3-way image classification set "DATASETS_ORGANIZED" from GitHub (louieesss/Capstone); label vocabulary: not pollinated, pollinated, pollinating.

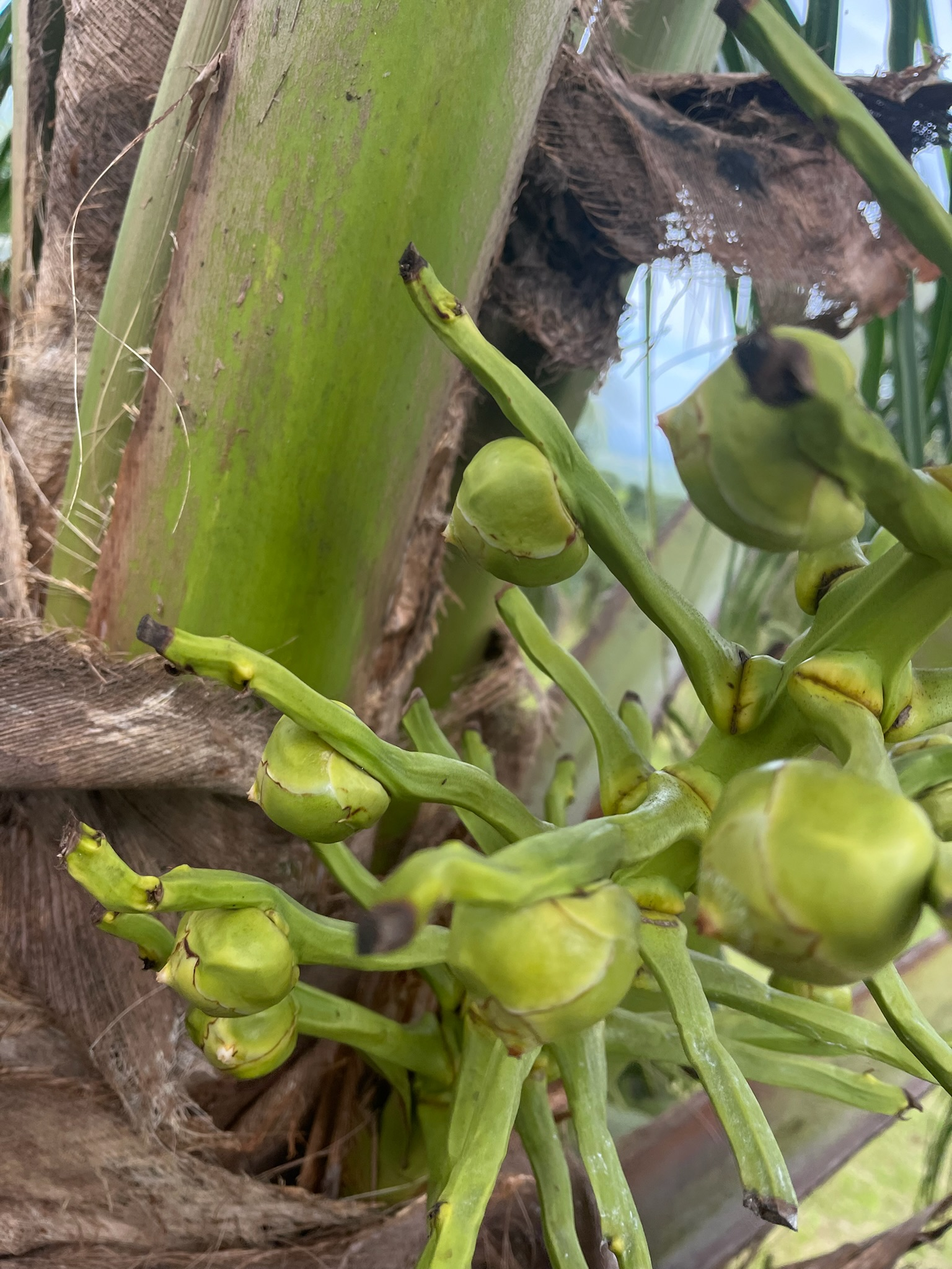
Label: not pollinated

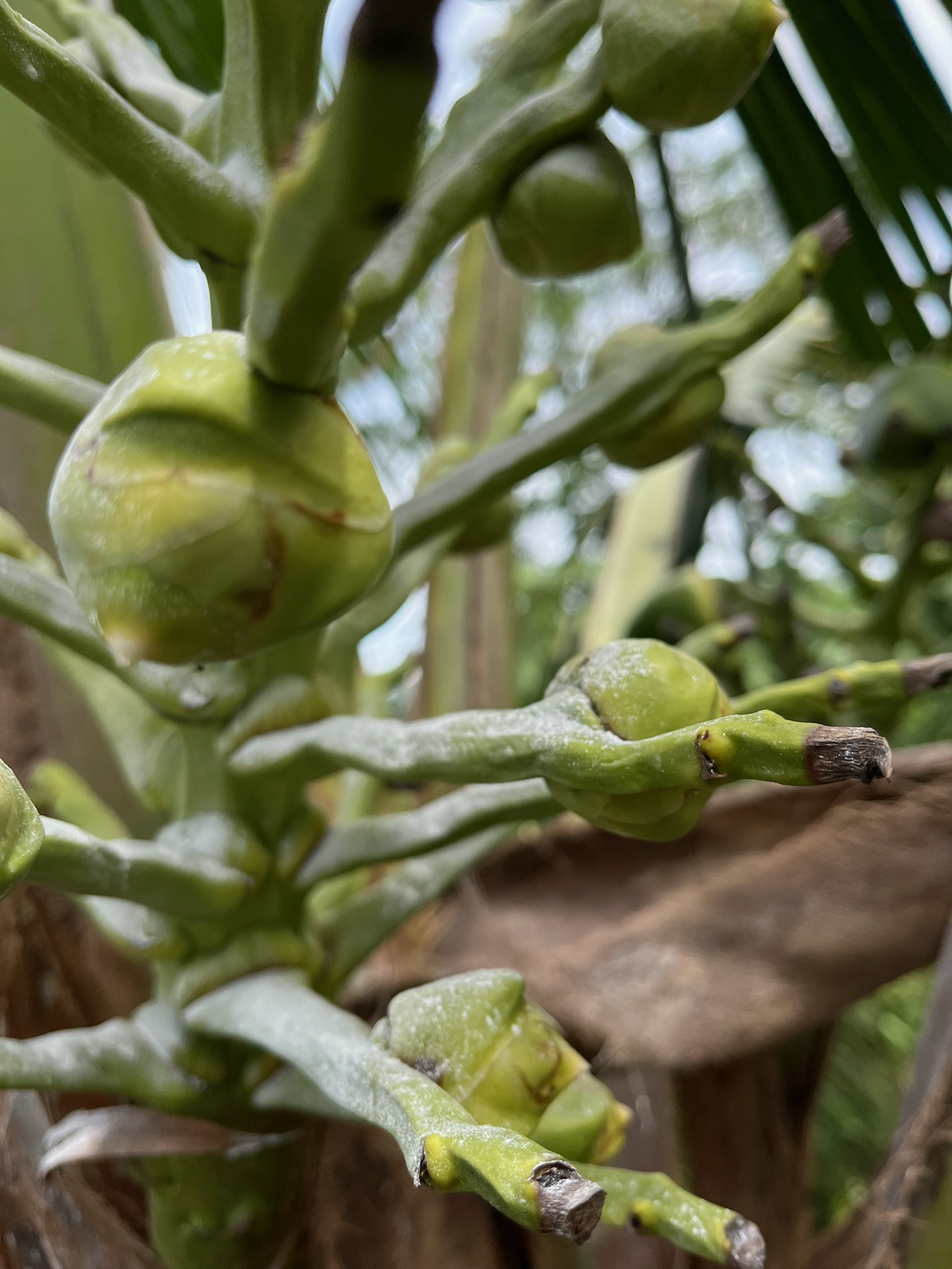
Label: pollinating

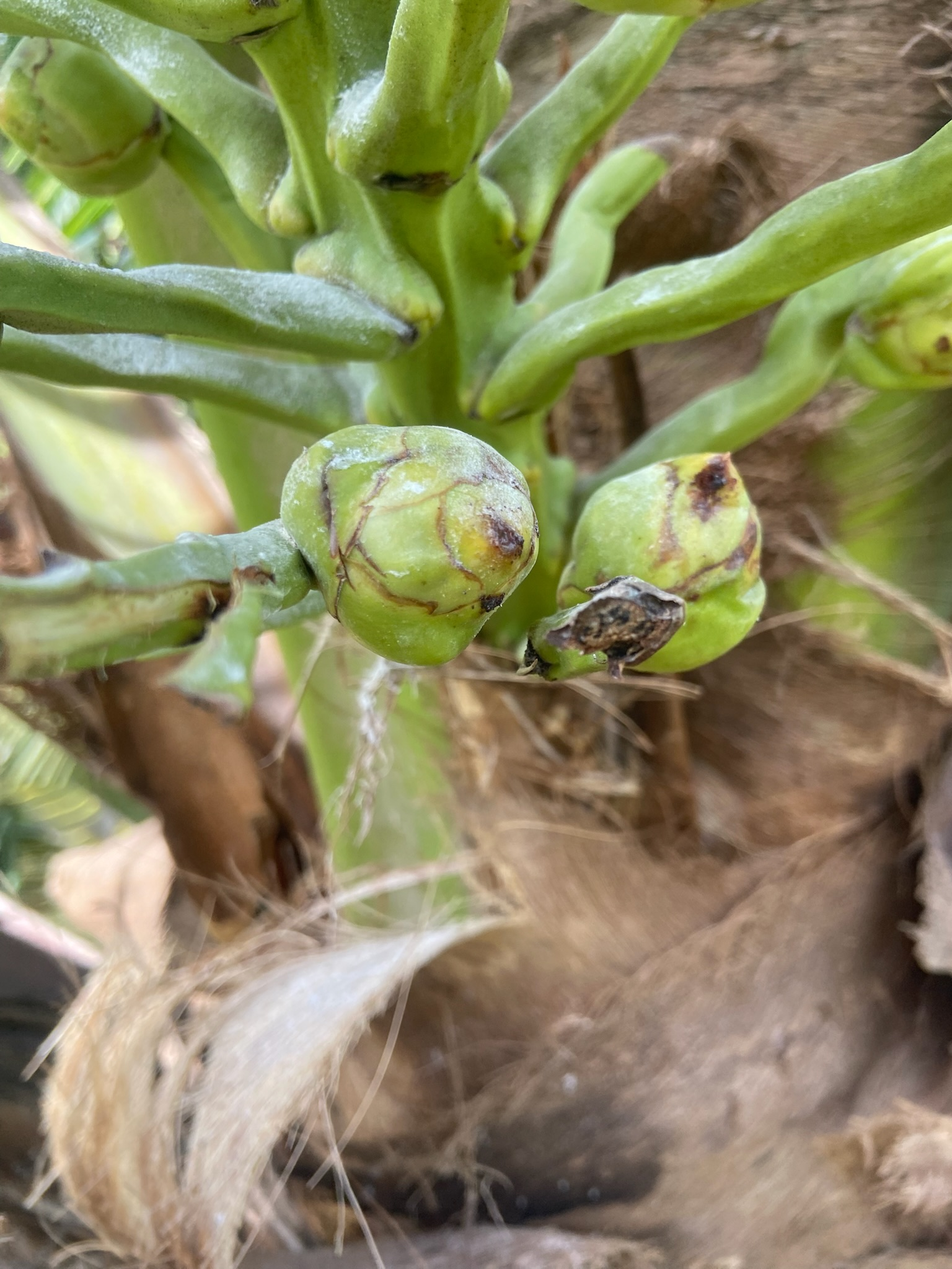
Label: pollinated

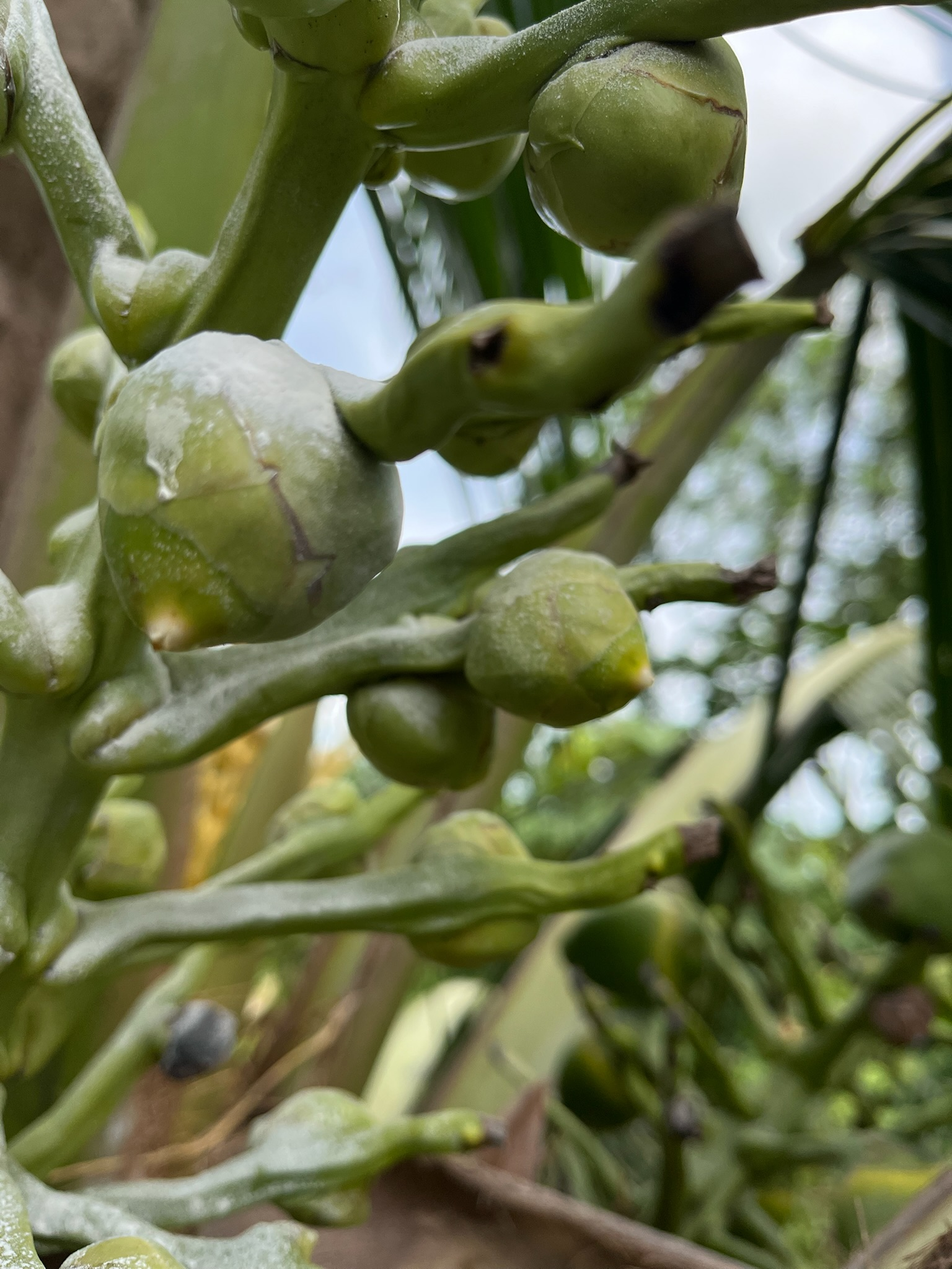
Label: pollinating

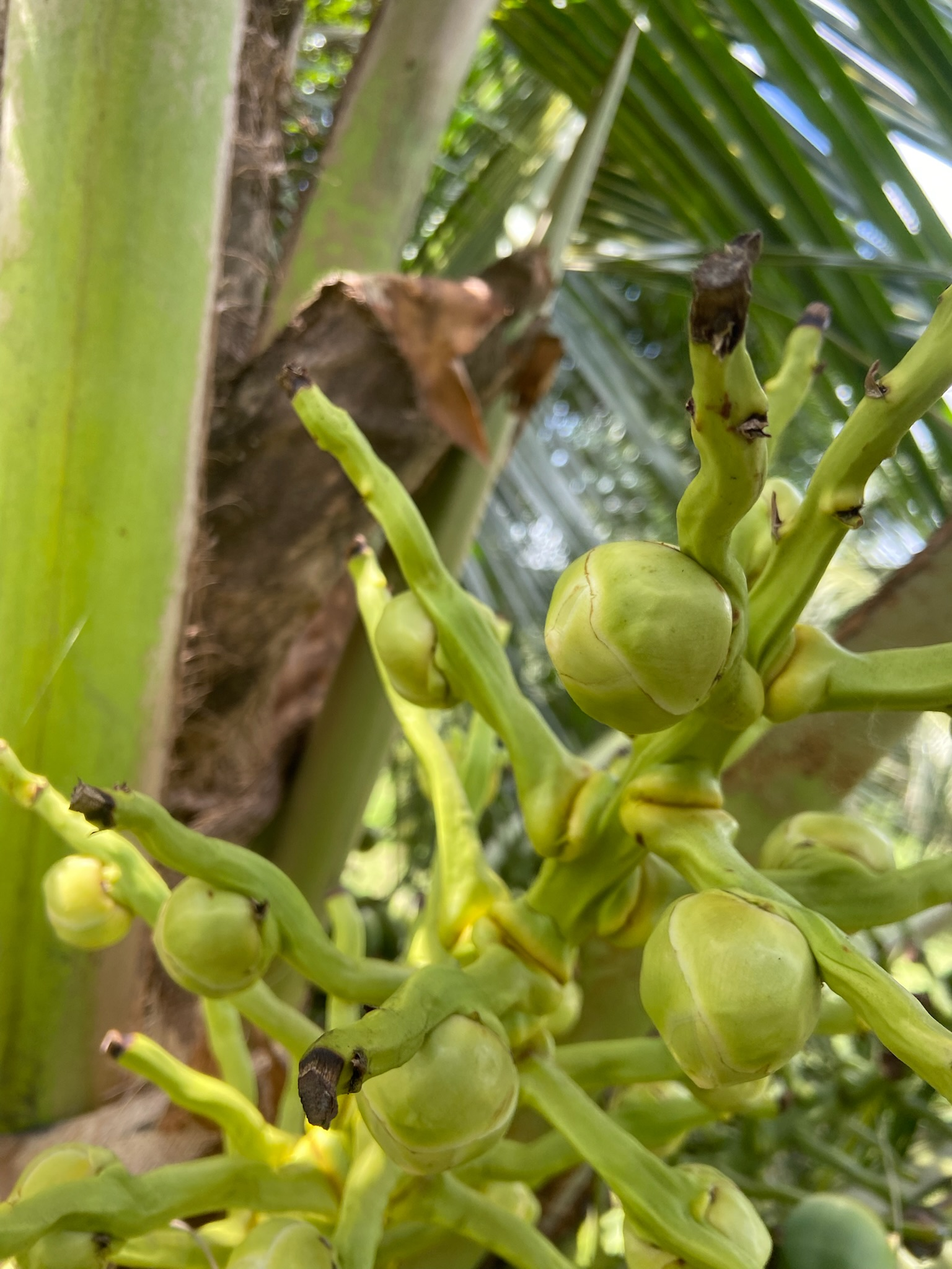
Label: not pollinated

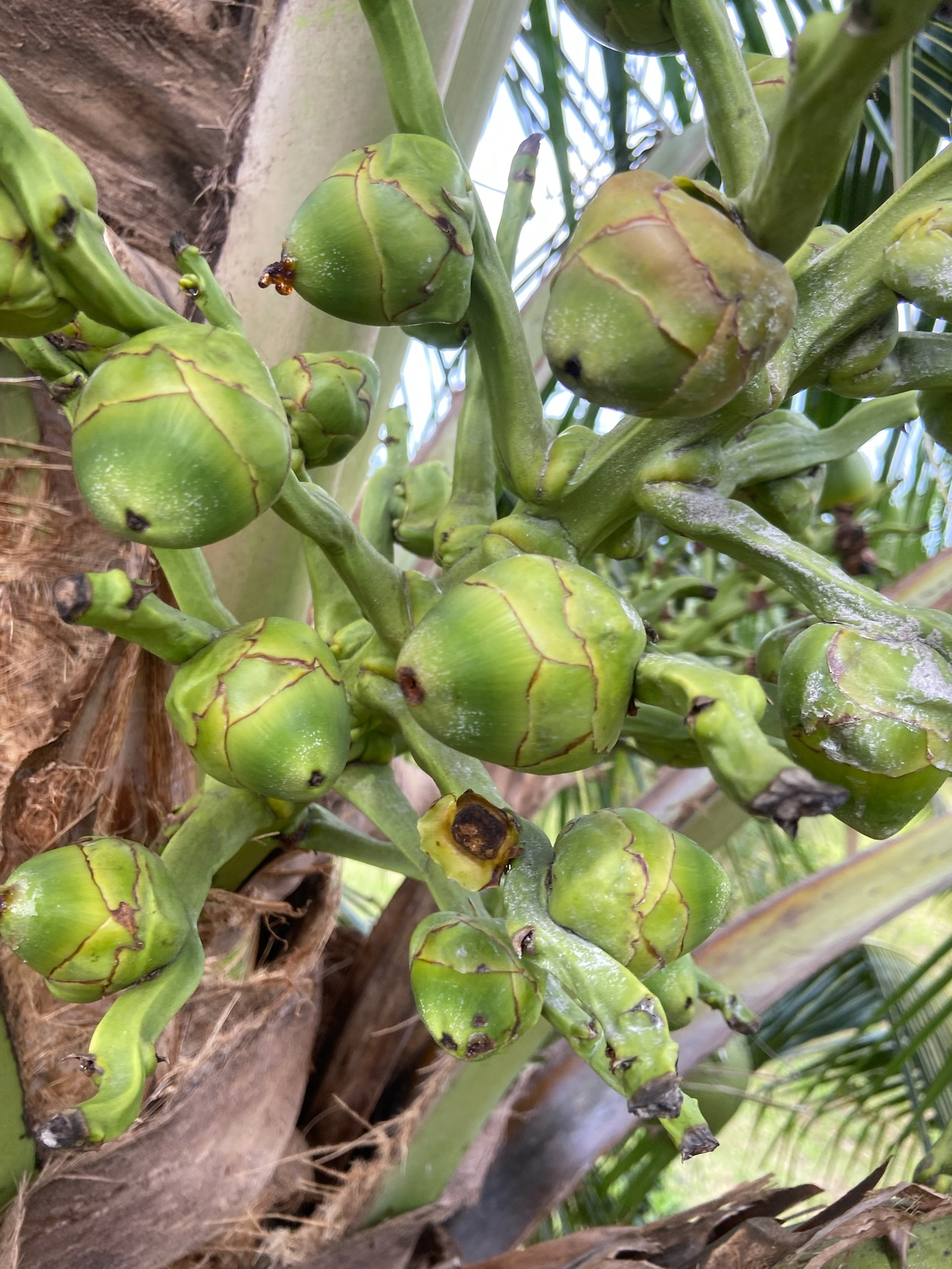
Label: pollinating
